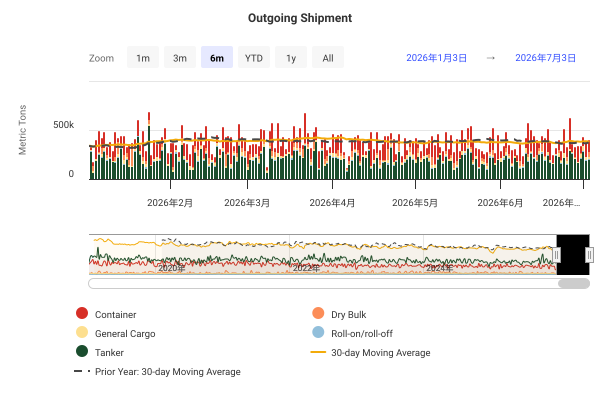

The data file committed next to this chart (first rows):
DateTime, Container, Dry Bulk, General Cargo, Roll-on/roll-off, Tanker, 30-day Moving Average, Prior Year: 30-day Moving Average
2019-01-01 00:00:00, 147006, 7518, 22210, 2089, 105059, , 
2019-01-02 00:00:00, 53882, 43322, 14689, 0, 141549, , 
2019-01-03 00:00:00, 185982, 72298, 28804, 5507, 220027, , 
2019-01-04 00:00:00, 170613, 52481, 24554, 2052, 213643, , 
2019-01-05 00:00:00, 213540, 0, 10479, 4430, 247869, , 
2019-01-06 00:00:00, 186109, 1199, 15323, 2171, 186439, , 
2019-01-07 00:00:00, 92974, 0, 20153, 5750, 577329, , 
2019-01-08 00:00:00, 115695, 56444, 16813, 7098, 198924, , 
2019-01-09 00:00:00, 131847, 0, 27453, 2166, 231473, , 
2019-01-10 00:00:00, 323112, 17745, 24530, 7263, 229213, , 
2019-01-11 00:00:00, 254884, 0, 23014, 4430, 275088, , 
2019-01-12 00:00:00, 272945, 0, 19526, 3241, 193297, , 
2019-01-13 00:00:00, 78857, 50286, 17640, 3753, 158417, , 
2019-01-14 00:00:00, 186338, 125377, 26584, 3392, 189595, , 
2019-01-15 00:00:00, 113824, 4867, 38640, 3241, 413646, , 
2019-01-16 00:00:00, 223479, 31166, 28631, 5619, 239444, , 
2019-01-17 00:00:00, 92233, 26932, 39294, 11652, 424551, , 
2019-01-18 00:00:00, 379043, 85291, 16352, 5856, 201902, , 
2019-01-19 00:00:00, 281111, 0, 26130, 3241, 196949, , 
2019-01-20 00:00:00, 152536, 0, 17593, 4847, 350639, , 
2019-01-21 00:00:00, 280649, 0, 28580, 3570, 315311, , 
2019-01-22 00:00:00, 148724, 4023, 17312, 2959, 199812, , 
2019-01-23 00:00:00, 86502, 30505, 35562, 7770, 374688, , 
2019-01-24 00:00:00, 212159, 0, 33892, 10133, 244148, , 
2019-01-25 00:00:00, 267605, 57517, 27005, 8653, 248170, , 
2019-01-26 00:00:00, 242634, 4361, 22317, 4275, 281503, , 
2019-01-27 00:00:00, 371998, 52058, 3886, 5525, 162719, , 
2019-01-28 00:00:00, 186382, 31433, 14928, 3646, 281718, , 
2019-01-29 00:00:00, 134809, 57864, 28510, 4419, 255992, , 
2019-01-30 00:00:00, 150282, 3130, 16313, 3241, 210707, 498410, 
2019-01-31 00:00:00, 133903, 16895, 32170, 3780, 446976, 510072, 
2019-02-01 00:00:00, 129107, 0, 23620, 3241, 397439, 520071, 
2019-02-02 00:00:00, 259703, 9562, 19460, 3467, 175556, 518575, 
2019-02-03 00:00:00, 136575, 29125, 14221, 6064, 190289, 515673, 
2019-02-04 00:00:00, 188154, 0, 16870, 5119, 159699, 512124, 
2019-02-05 00:00:00, 278727, 88996, 31821, 3546, 141893, 517249, 
2019-02-06 00:00:00, 175335, 43242, 28972, 5521, 404542, 515962, 
2019-02-07 00:00:00, 128797, 11659, 26167, 8913, 595179, 528487, 
2019-02-08 00:00:00, 56461, 11258, 12917, 7276, 301564, 528371, 
2019-02-09 00:00:00, 214010, 4155, 9494, 3611, 215444, 523199, 
2019-02-10 00:00:00, 373249, 30742, 19114, 3477, 111642, 522560, 
2019-02-11 00:00:00, 141925, 0, 30395, 11111, 231473, 520090, 
2019-02-12 00:00:00, 123032, 2538, 24599, 4622, 103168, 518390, 
2019-02-13 00:00:00, 95626, 21235, 37758, 2683, 186927, 512155, 
2019-02-14 00:00:00, 148470, 32632, 17430, 9187, 292952, 509703, 
2019-02-15 00:00:00, 80505, 0, 43738, 5591, 228521, 504037, 
2019-02-16 00:00:00, 293999, 0, 16723, 2378, 416783, 508544, 
2019-02-17 00:00:00, 213281, 17173, 7199, 3823, 356326, 505522, 
2019-02-18 00:00:00, 213922, 4431, 20046, 8504, 215450, 504020, 
2019-02-19 00:00:00, 212632, 55833, 37612, 4530, 322257, 507595, 
2019-02-20 00:00:00, 79543, 102010, 39972, 1825, 313208, 504544, 
2019-02-21 00:00:00, 215080, 31461, 20883, 8389, 508478, 518259, 
2019-02-22 00:00:00, 217889, 45102, 17965, 7998, 297744, 519981, 
2019-02-23 00:00:00, 297225, 32254, 16817, 2357, 559519, 533576, 
2019-02-24 00:00:00, 239535, 9562, 18080, 6236, 662021, 544458, 
2019-02-25 00:00:00, 226983, 93219, 37204, 6660, 140474, 542773, 
2019-02-26 00:00:00, 147768, 8726, 25838, 4501, 224192, 536602, 
2019-02-27 00:00:00, 76624, 17320, 31560, 5619, 148433, 528650, 
2019-02-28 00:00:00, 101081, 156702, 23258, 3946, 414012, 535897, 
2019-03-01 00:00:00, 81719, 115983, 21169, 3289, 155348, 535691, 
... 2,681 more rows
